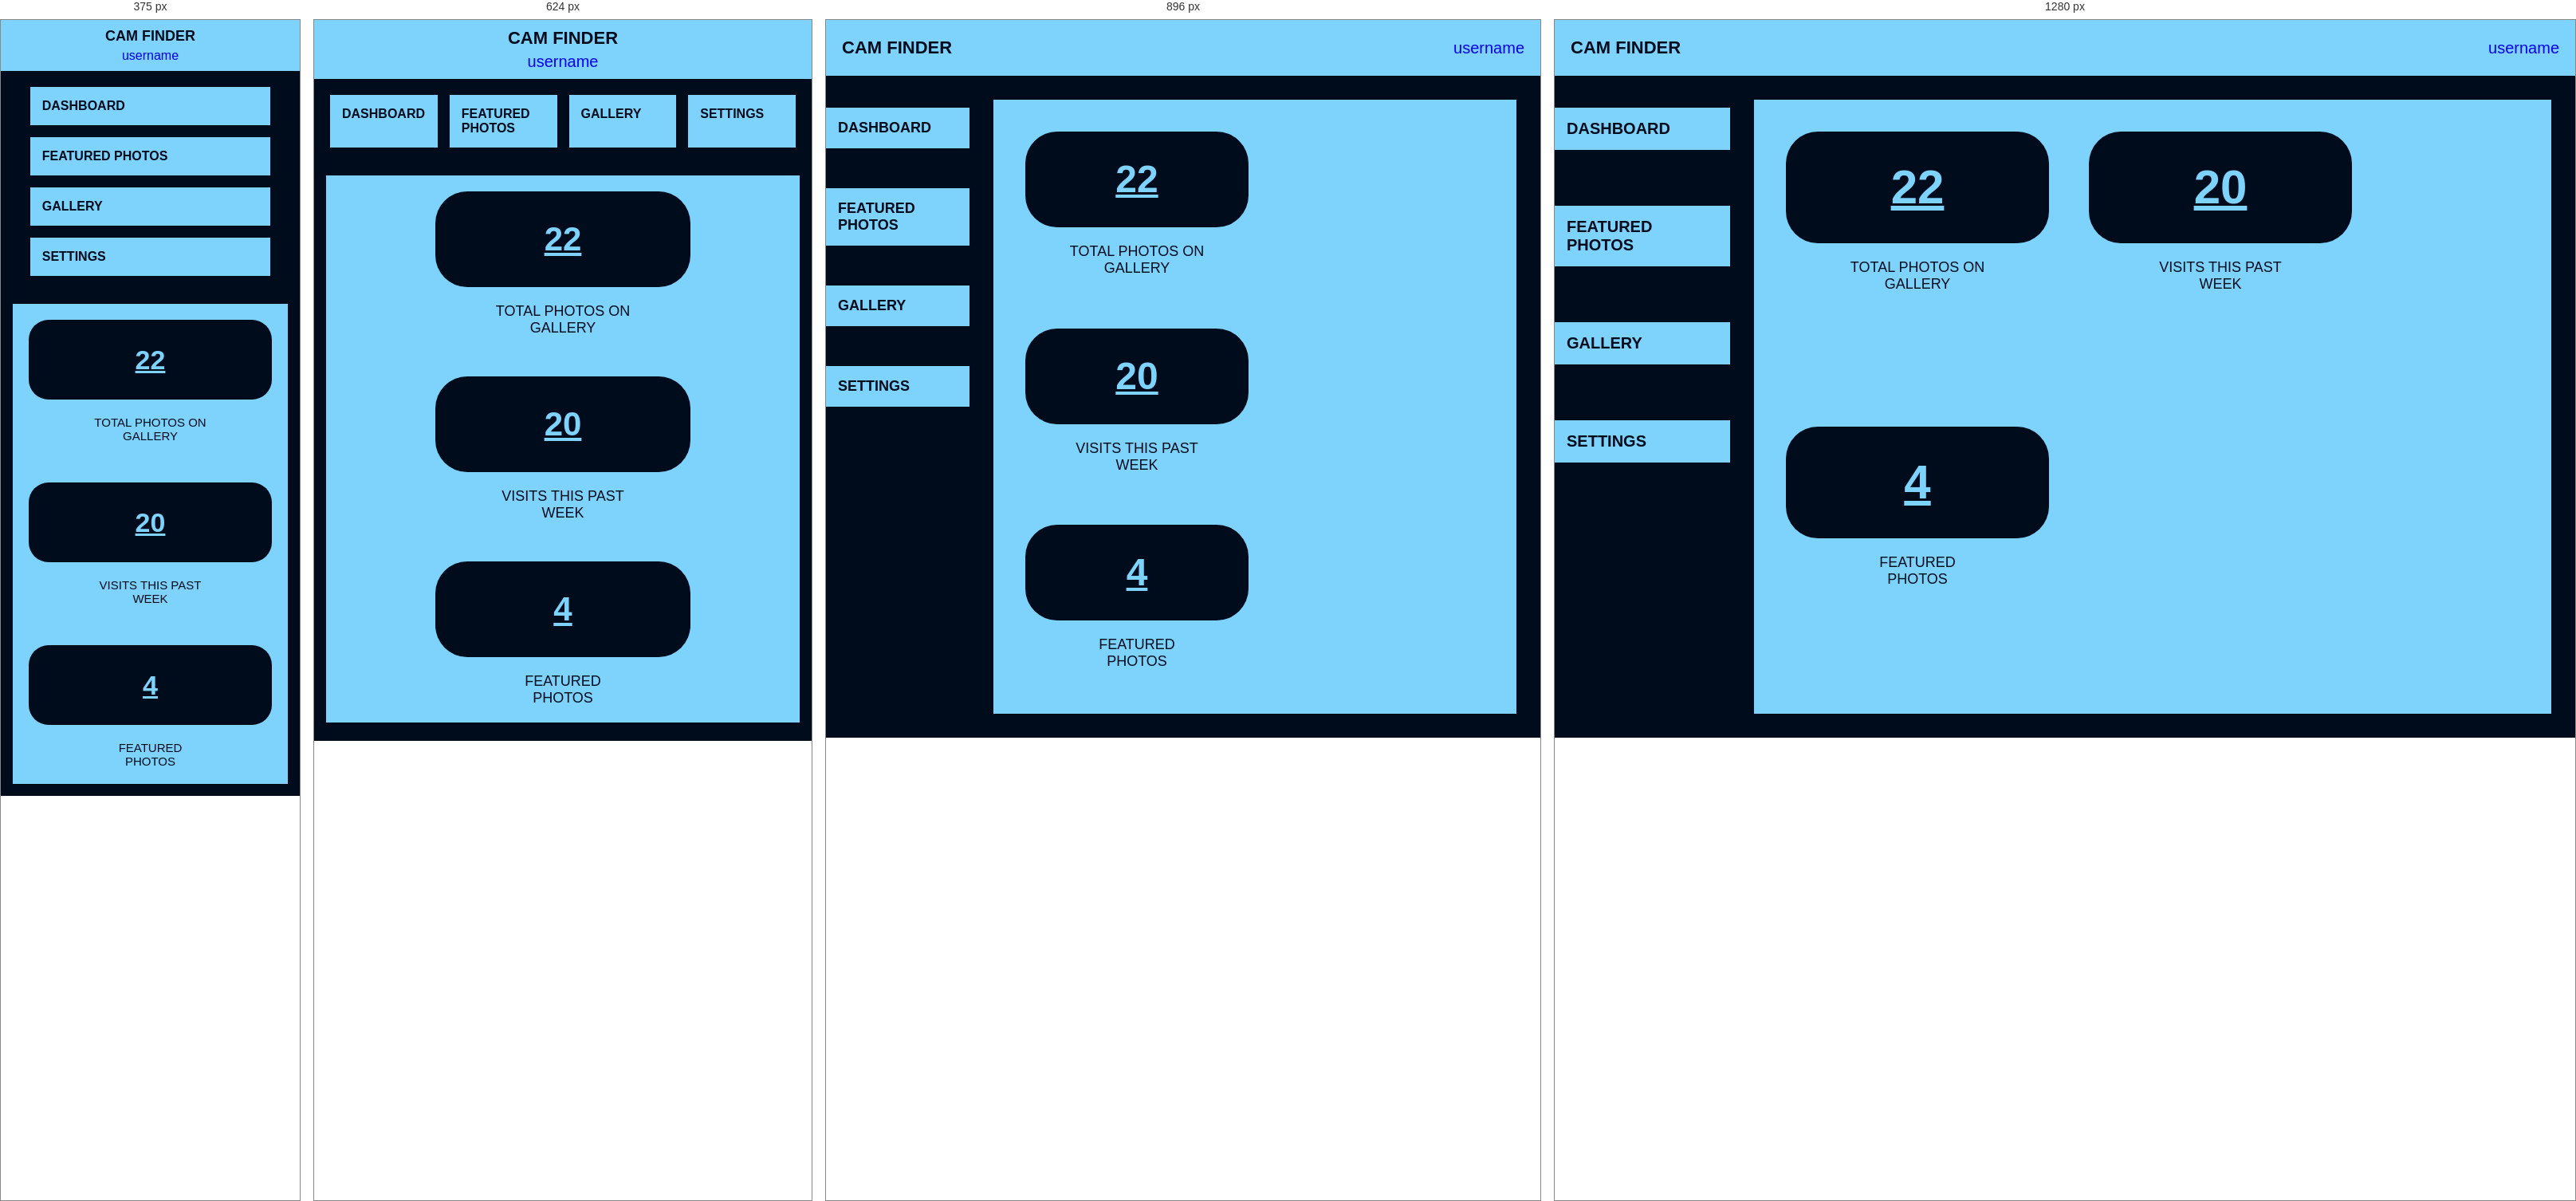
Rendered at 375 px, 624 px, 896 px and 1280 px, left to right.

<!-- file: dashboard.html -->
<!DOCTYPE html>
<html lang="en">
<head>
    <meta charset="UTF-8">
    <meta name="viewport" content="width=device-width, initial-scale=1.0">
    <title>Dashboard</title>
    <link rel="stylesheet" href="dashboardstyle.css">
</head>
<body>

    <div class="dashboard">
        <div class="top">
            <h1>CAM FINDER</h1>

        <div class="username">
            <a href="login.html" class="p">username</a>
        </div>
        </div>

    <div class="main">

    <div class="sidebar">
      <a href="dashboard.html">DASHBOARD</a>
      <a href="featured.html">FEATURED PHOTOS</a>
      <a href="gallery.html">GALLERY</a>
      <a href="settings.html">SETTINGS</a>
    </div>

    <div class="contents">

      <div class="cards">

        <div class="card">
          <h2>22</h2>
          <p>TOTAL PHOTOS ON<br>GALLERY</p>
        </div>

        <div class="card">
          <h2>20</h2>
          <p>VISITS THIS PAST<br>WEEK</p>
        </div>

        <div class="card bottom-card">
          <h2>4</h2>
          <p>FEATURED<br>PHOTOS</p>
        </div>
        
      </div>
    </div>
  </div>
</div>
</body>
</html>

/* @media block from dashboardstyle.css */
@media (max-width: 1024px) {

  .sidebar {
    width: 180px;
  }

  .sidebar a {
    font-size: 18px;
    margin-bottom: 50px;
  }

  .card {
    width: 280px;
  }

  .card h2 {
    width: 280px;
    height: 120px;
    line-height: 120px;
    font-size: 48px;
  }
}

/* @media block from dashboardstyle.css */
@media (max-width: 768px) {

  .top {
    flex-direction: column;
    justify-content: center;
    gap: 5px;
    height: auto;
    padding: 10px;
  }

  .main {
    flex-direction: column;
  }

  .sidebar {
    width: 100%;
    display: flex;
    justify-content: center;
    gap: 15px;
    padding: 20px;
  }

  .sidebar a {
    margin-bottom: 0;
    width: 150px;
    font-size: 16px;
  }

  .contents {
    padding: 15px;
  }

  .cards {
    justify-content: center;
    padding: 20px;
  }

  .card {
    width: 100%;
    max-width: 320px;
  }

  .card h2 {
    width: 100%;
    font-size: 42px;
  }
}

/* @media block from dashboardstyle.css */
@media (max-width: 480px) {

  .top h1 {
    font-size: 18px;
  }

  .username {
    font-size: 16px;
  }

  .sidebar {
    flex-direction: column;
    align-items: center;
  }

  .sidebar a {
    width: 90%;
  }

  .card h2 {
    height: 100px;
    line-height: 100px;
    font-size: 34px;
    border-radius: 25px;
  }

  .card p {
    font-size: 15px;
  }
}